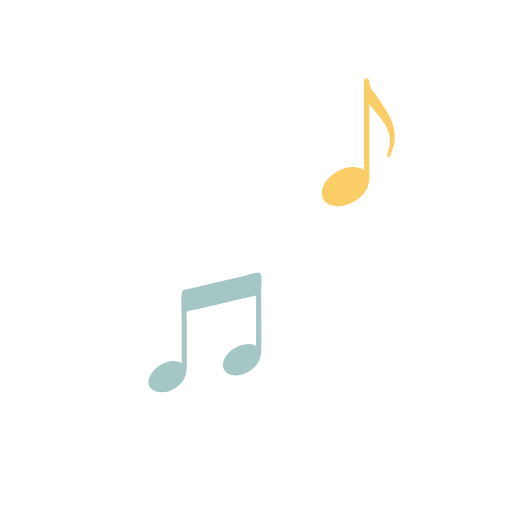
t = 0.00 s
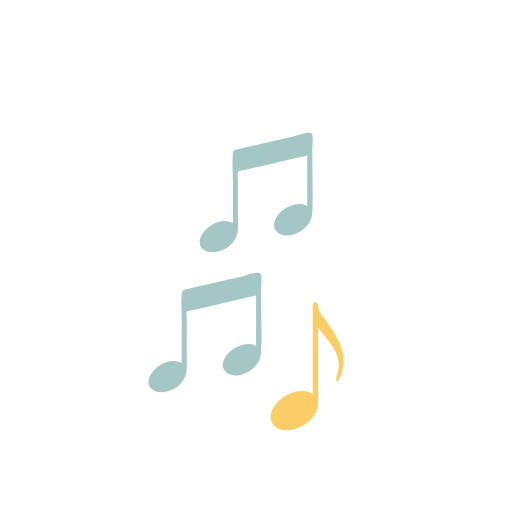
t = 0.36 s
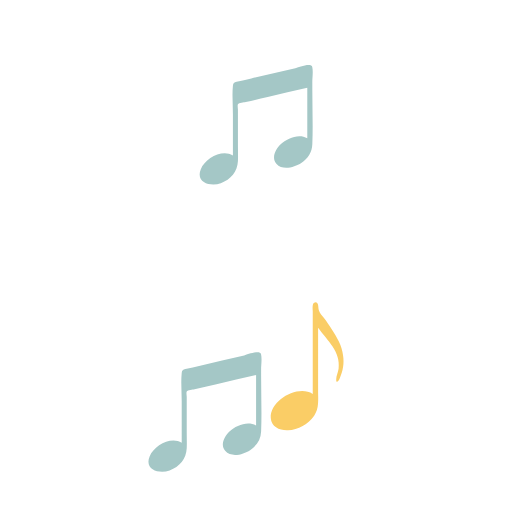
t = 0.54 s
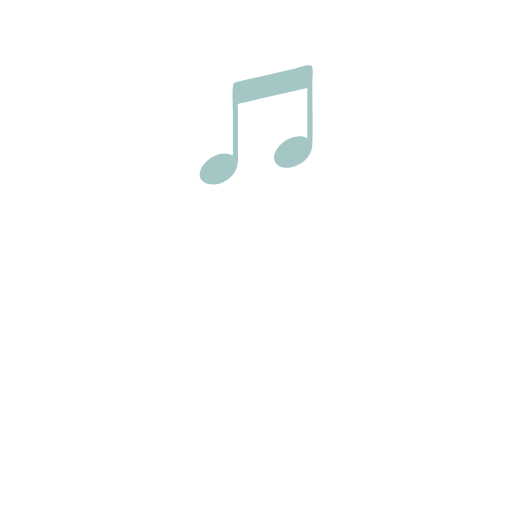
t = 0.89 s
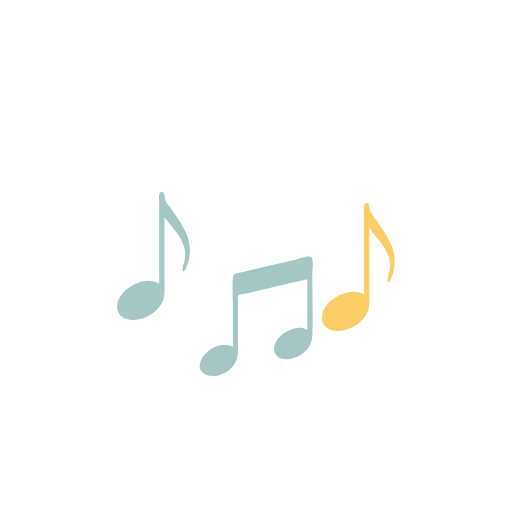
t = 1.25 s
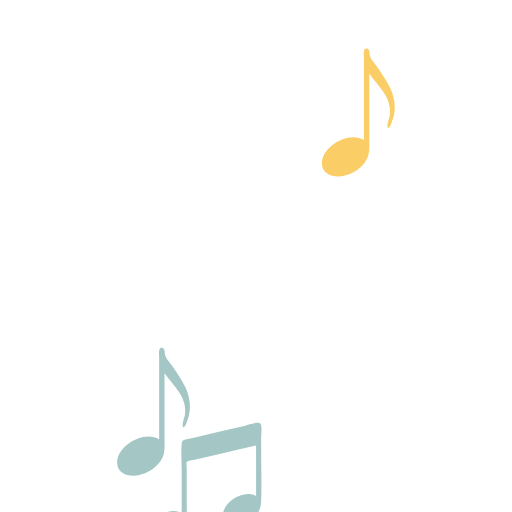
t = 1.52 s

The animated SVG that drew these frames (rendered in a browser with its animation timeline set to each time). Animation: 5 SMIL elements (animateTransform=5); one cycle of 1.79 s, repeats indefinitely.

<svg xmlns="http://www.w3.org/2000/svg" xmlns:xlink="http://www.w3.org/1999/xlink" style="margin:auto;display:block;" width="200px" height="200px" viewBox="0 0 100 100" preserveAspectRatio="xMidYMid">
<path transform="translate(30,130)" fill="#A4C7C6" d="M6.999-2.173c-0.21-1.843-1.216-3.542-2.21-5.061C4.291-7.995,3.814-8.771,3.242-9.477 c-0.389-0.479-0.799-0.955-0.985-1.554c-0.13-0.42,0.033-1.539-0.704-1.467c-0.359,0.035-0.418,0.337-0.471,0.621 c-0.072,0.38,0,0.842,0,1.227c0,4.1,0,8.199,0,12.299c0,1.247,0,2.495,0,3.742c-2.884-1.873-8.377,1.23-8.197,4.705 c0.091,1.754,1.807,2.481,3.362,2.395c1.974-0.108,3.983-1.249,5.113-2.868c1-1.434,0.769-3.163,0.769-4.822 c0-2.398,0-4.797,0-7.195c0-1.72,0-3.439,0-5.159c1.769,2.454,4.472,4.668,4.002,8.037C6.038,1.149,5.681,1.832,5.665,2.494 C5.639,3.53,6.145,2.799,6.343,2.349C6.99,0.875,7.253-0.575,6.999-2.173z">
  <animateTransform attributeName="transform" type="translate" keyTimes="0;0;0.2;0.4;1" values="30 130;30 130;30 50;30 130;30 130;" keySplines="0 0 1 1;0 0.5 0.5 1;0.5 0 1 0.5;0 0 1 1" calcMode="spline" dur="1.7857142857142856s" repeatCount="indefinite" begin="-0.8928571428571428s"></animateTransform>
</path>
<path transform="translate(70,20)" fill="#FACD66" d="M6.999-2.173c-0.21-1.843-1.216-3.542-2.21-5.061C4.291-7.995,3.814-8.771,3.242-9.477 c-0.389-0.479-0.799-0.955-0.985-1.554c-0.13-0.42,0.033-1.539-0.704-1.467c-0.359,0.035-0.418,0.337-0.471,0.621 c-0.072,0.38,0,0.842,0,1.227c0,4.1,0,8.199,0,12.299c0,1.247,0,2.495,0,3.742c-2.884-1.873-8.377,1.23-8.197,4.705 c0.091,1.754,1.807,2.481,3.362,2.395c1.974-0.108,3.983-1.249,5.113-2.868c1-1.434,0.769-3.163,0.769-4.822 c0-2.398,0-4.797,0-7.195c0-1.72,0-3.439,0-5.159c1.769,2.454,4.472,4.668,4.002,8.037C6.038,1.149,5.681,1.832,5.665,2.494 C5.639,3.53,6.145,2.799,6.343,2.349C6.99,0.875,7.253-0.575,6.999-2.173z">
  <animateTransform attributeName="transform" type="translate" keyTimes="0;0.1;0.4;0.7;1" values="70 130;70 130;70 20;70 130;70 130;" keySplines="0 0 1 1;0 0.5 0.5 1;0.5 0 1 0.5;0 0 1 1" calcMode="spline" dur="1.7857142857142856s" repeatCount="indefinite" begin="-0.8928571428571428s"></animateTransform>
</path>
<path transform="translate(40,60)" fill="#A4C7C6" d="M10.988-11.314c-0.201-0.914-2.865,0.152-3.31,0.255c-2.865,0.661-5.73,1.322-8.594,1.983 C-1.873-8.855-2.84-8.658-3.791-8.413c-0.481,0.124-0.664,0.217-0.719,0.77c-0.18,1.819,0,3.786,0,5.621c0,2.663,0,5.325,0,7.988 c-2.146-1.278-5.411,0.577-6.269,2.683c-1.074,2.636,1.925,3.462,3.907,2.736c1.954-0.715,3.253-2.269,3.343-4.333 c0.046-1.037,0-2.087,0-3.125c0-1.638,0-3.276,0-4.914c0-0.673,0-1.346,0-2.019c0-0.215-0.116-0.848,0-1.036 c0.17-0.277,1.196-0.348,1.535-0.427c1.425-0.329,2.849-0.657,4.274-0.986c2.579-0.595,5.158-1.19,7.737-1.786 c0,3.284,0,6.569,0,9.853c-1.64-0.977-3.949-0.013-5.2,1.179c-0.958,0.913-1.87,2.579-0.84,3.778 c1.198,1.393,3.567,0.71,4.866-0.135C10.164,6.578,10.936,5.347,11,3.788c0.148-3.605,0-7.245,0-10.853c0-0.415,0-0.829,0-1.244 C11-9.247,11.189-10.396,10.988-11.314z">
  <animateTransform attributeName="transform" type="translate" keyTimes="0;0.3;0.6;0.9;1" values="40 130;40 130;40 60;40 130;40 130;" keySplines="0 0 1 1;0 0.5 0.5 1;0.5 0 1 0.5;0 0 1 1" calcMode="spline" dur="1.7857142857142856s" repeatCount="indefinite" begin="-0.8928571428571428s"></animateTransform>
</path>
<path transform="translate(60,130)" fill="#FACD66" d="M6.999-2.173c-0.21-1.843-1.216-3.542-2.21-5.061C4.291-7.995,3.814-8.771,3.242-9.477 c-0.389-0.479-0.799-0.955-0.985-1.554c-0.13-0.42,0.033-1.539-0.704-1.467c-0.359,0.035-0.418,0.337-0.471,0.621 c-0.072,0.38,0,0.842,0,1.227c0,4.1,0,8.199,0,12.299c0,1.247,0,2.495,0,3.742c-2.884-1.873-8.377,1.23-8.197,4.705 c0.091,1.754,1.807,2.481,3.362,2.395c1.974-0.108,3.983-1.249,5.113-2.868c1-1.434,0.769-3.163,0.769-4.822 c0-2.398,0-4.797,0-7.195c0-1.72,0-3.439,0-5.159c1.769,2.454,4.472,4.668,4.002,8.037C6.038,1.149,5.681,1.832,5.665,2.494 C5.639,3.53,6.145,2.799,6.343,2.349C6.99,0.875,7.253-0.575,6.999-2.173z">
  <animateTransform attributeName="transform" type="translate" keyTimes="0;0.5;0.75;1;1" values="60 130;60 130;60 70;60 130;60 130;" keySplines="0 0 1 1;0 0.5 0.5 1;0.5 0 1 0.5;0 0 1 1" calcMode="spline" dur="1.7857142857142856s" repeatCount="indefinite" begin="-0.8928571428571428s"></animateTransform>
</path>
<path transform="translate(50,130)" fill="#A4C7C6" d="M10.988-11.314c-0.201-0.914-2.865,0.152-3.31,0.255c-2.865,0.661-5.73,1.322-8.594,1.983 C-1.873-8.855-2.84-8.658-3.791-8.413c-0.481,0.124-0.664,0.217-0.719,0.77c-0.18,1.819,0,3.786,0,5.621c0,2.663,0,5.325,0,7.988 c-2.146-1.278-5.411,0.577-6.269,2.683c-1.074,2.636,1.925,3.462,3.907,2.736c1.954-0.715,3.253-2.269,3.343-4.333 c0.046-1.037,0-2.087,0-3.125c0-1.638,0-3.276,0-4.914c0-0.673,0-1.346,0-2.019c0-0.215-0.116-0.848,0-1.036 c0.17-0.277,1.196-0.348,1.535-0.427c1.425-0.329,2.849-0.657,4.274-0.986c2.579-0.595,5.158-1.19,7.737-1.786 c0,3.284,0,6.569,0,9.853c-1.64-0.977-3.949-0.013-5.2,1.179c-0.958,0.913-1.87,2.579-0.84,3.778 c1.198,1.393,3.567,0.71,4.866-0.135C10.164,6.578,10.936,5.347,11,3.788c0.148-3.605,0-7.245,0-10.853c0-0.415,0-0.829,0-1.244 C11-9.247,11.189-10.396,10.988-11.314z">
  <animateTransform attributeName="transform" type="translate" keyTimes="0;0;0.4;0.8;1" values="50 130;50 130;50 20;50 130;50 130;" keySplines="0 0 1 1;0 0.5 0.5 1;0.5 0 1 0.5;0 0 1 1" calcMode="spline" dur="1.7857142857142856s" repeatCount="indefinite" begin="0s"></animateTransform>
</path>
</svg>
